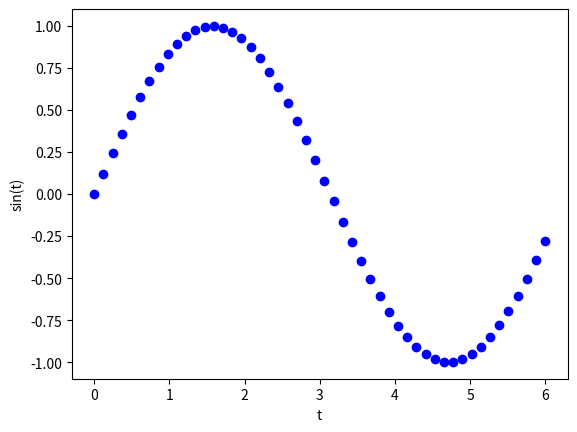

Recreate this plot in Python.
import numpy as np
import matplotlib.pyplot as plt

t = np.linspace(0,6,50)
y = np.sin(t)

plt.figure(1)
plt.plot(t,y,'bo')
plt.xlabel('t')
plt.ylabel('sin(t)')
plt.show(block=False)
plt.pause(5)
plt.close()
